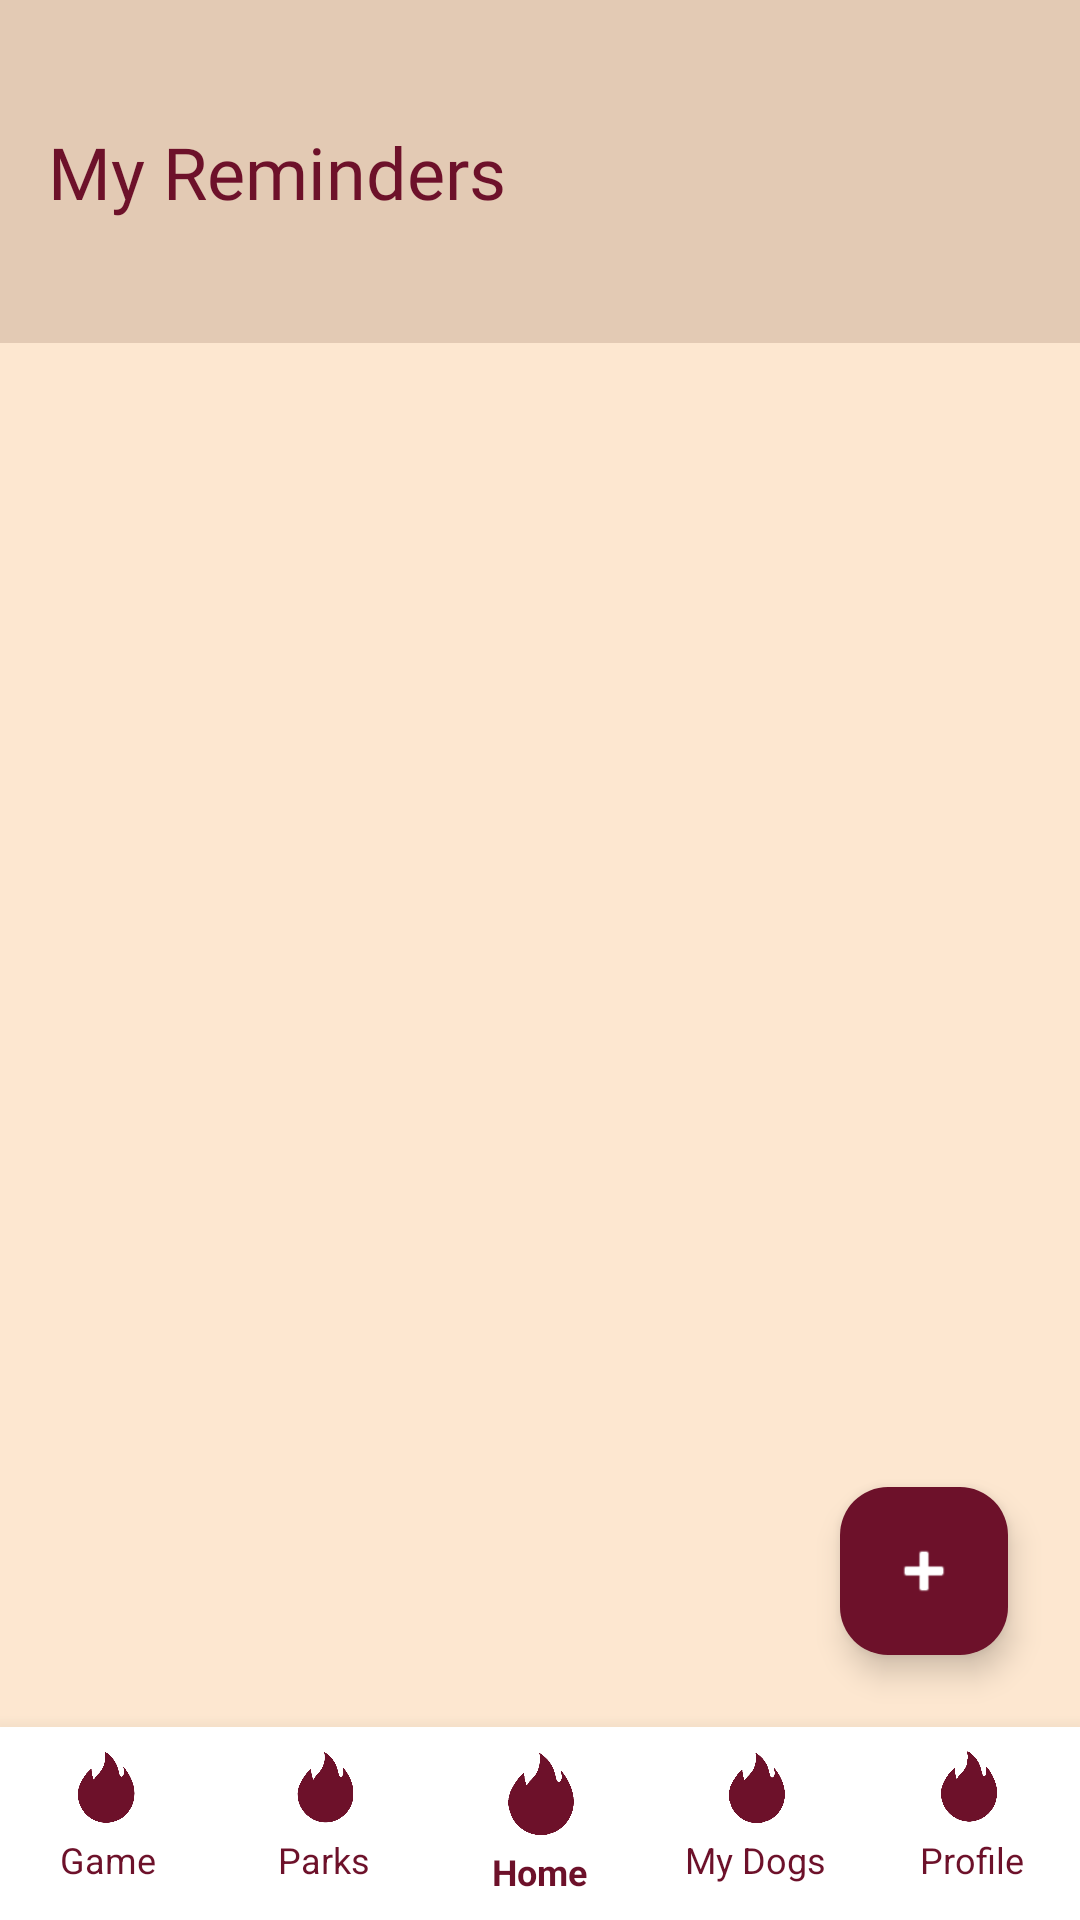

Android layout source for this screen:
<!-- AndroidManifest.xml: application theme Theme.MeetWoof -->
<!-- res/layout/activity_reminders.xml -->
<?xml version="1.0" encoding="utf-8"?>
<RelativeLayout xmlns:android="http://schemas.android.com/apk/res/android"
    xmlns:app="http://schemas.android.com/apk/res-auto"
    xmlns:tools="http://schemas.android.com/tools"
    android:id="@+id/main"
    android:layout_width="match_parent"
    android:layout_height="match_parent"
    android:background="#fde7d0"
    android:layoutDirection="ltr"
    tools:context=".RemindersActivity">

    <RelativeLayout
        android:id="@+id/header"
        android:layout_width="match_parent"
        android:layout_height="wrap_content"
        android:background="#e3cab4"
        android:padding="16dp">

        <TextView
            android:layout_width="wrap_content"
            android:layout_height="wrap_content"
            android:text="My Reminders"
            android:fontFamily="@font/rammetto_one"
            android:textSize="24sp"
            android:textColor="#6d112a"
            android:layout_marginTop="50dp"
            android:layout_centerVertical="true"/>
    </RelativeLayout>

    <include
        android:id="@+id/bottomNavBar"
        layout="@layout/layout_bottom_nav"
        android:layout_width="match_parent"
        android:layout_height="wrap_content"
        android:layout_alignParentBottom="true" />

    <androidx.recyclerview.widget.RecyclerView
        android:id="@+id/rvReminders"
        android:layout_width="match_parent"
        android:layout_height="match_parent"
        android:layout_below="@id/header"
        android:layout_above="@id/bottomNavBar"
        android:clipToPadding="false"
        android:padding="16dp"
        tools:listitem="@layout/item_reminder" />

    <TextView
        android:id="@+id/tvEmptyState"
        android:layout_width="wrap_content"
        android:layout_height="wrap_content"
        android:layout_centerInParent="true"
        android:text="No reminders yet!\nAdd one below."
        android:textColor="#806d112a"
        android:textAlignment="center"
        android:textSize="18sp"
        android:visibility="gone"/>

    <com.google.android.material.floatingactionbutton.FloatingActionButton
        android:id="@+id/fabAddReminder"
        android:layout_width="wrap_content"
        android:layout_height="wrap_content"
        android:layout_above="@id/bottomNavBar"
        android:layout_alignParentEnd="true"
        android:layout_margin="24dp"
        android:src="@android:drawable/ic_input_add"
        android:backgroundTint="#6d112a"
        app:tint="#FFFFFF"
        android:contentDescription="Add Reminder" />

</RelativeLayout>
<!-- res/layout/layout_bottom_nav.xml (included above) -->
<?xml version="1.0" encoding="utf-8"?>
<LinearLayout xmlns:android="http://schemas.android.com/apk/res/android"
    xmlns:app="http://schemas.android.com/apk/res-auto"
    android:id="@+id/bottomNavBar"
    android:layout_width="match_parent"
    android:layout_height="wrap_content"
    android:layout_alignParentBottom="true"
    android:background="#FFFFFF"
    android:orientation="horizontal"
    android:paddingTop="8dp"
    android:paddingBottom="8dp"
    android:elevation="10dp"
    android:weightSum="5">

    <LinearLayout
        android:id="@+id/navGame"
        android:layout_width="0dp"
        android:layout_height="wrap_content"
        android:layout_weight="1"
        android:gravity="center"
        android:orientation="vertical"
        android:clickable="true"
        android:focusable="true">
        <ImageView
            android:layout_width="24dp"
            android:layout_height="24dp"
            android:src="@drawable/img_game"
            app:tint="#6d112a" />
        <TextView
            android:layout_width="wrap_content"
            android:layout_height="wrap_content"
            android:text="Game"
            android:textSize="12sp"
            android:textColor="#6d112a"
            android:layout_marginTop="4dp"/>
    </LinearLayout>

    <LinearLayout
        android:id="@+id/navParks"
        android:layout_width="0dp"
        android:layout_height="wrap_content"
        android:layout_weight="1"
        android:gravity="center"
        android:orientation="vertical"
        android:clickable="true"
        android:focusable="true">
        <ImageView
            android:layout_width="24dp"
            android:layout_height="24dp"
            android:src="@drawable/img_park"
            app:tint="#6d112a" />
        <TextView
            android:layout_width="wrap_content"
            android:layout_height="wrap_content"
            android:text="Parks"
            android:textSize="12sp"
            android:textColor="#6d112a"
            android:layout_marginTop="4dp"/>
    </LinearLayout>

    <LinearLayout
        android:id="@+id/navHome"
        android:layout_width="0dp"
        android:layout_height="wrap_content"
        android:layout_weight="1"
        android:gravity="center"
        android:orientation="vertical"
        android:clickable="true"
        android:focusable="true">
        <ImageView
            android:layout_width="28dp"
            android:layout_height="28dp"
            android:src="@drawable/img_logo"
            app:tint="#6d112a" />
        <TextView
            android:layout_width="wrap_content"
            android:layout_height="wrap_content"
            android:text="Home"
            android:textStyle="bold"
            android:textSize="12sp"
            android:textColor="#6d112a"
            android:layout_marginTop="4dp"/>
    </LinearLayout>

    <LinearLayout
        android:id="@+id/navDogs"
        android:layout_width="0dp"
        android:layout_height="wrap_content"
        android:layout_weight="1"
        android:gravity="center"
        android:orientation="vertical"
        android:clickable="true"
        android:focusable="true">
        <ImageView
            android:layout_width="24dp"
            android:layout_height="24dp"
            android:src="@drawable/img_logo"
            app:tint="#6d112a" />
        <TextView
            android:layout_width="wrap_content"
            android:layout_height="wrap_content"
            android:text="My Dogs"
            android:textSize="12sp"
            android:textColor="#6d112a"
            android:layout_marginTop="4dp"/>
    </LinearLayout>

    <LinearLayout
        android:id="@+id/navProfile"
        android:layout_width="0dp"
        android:layout_height="wrap_content"
        android:layout_weight="1"
        android:gravity="center"
        android:orientation="vertical"
        android:clickable="true"
        android:focusable="true">
        <ImageView
            android:layout_width="24dp"
            android:layout_height="24dp"
            android:src="@drawable/img_person"
            app:tint="#6d112a" />
        <TextView
            android:layout_width="wrap_content"
            android:layout_height="wrap_content"
            android:text="Profile"
            android:textSize="12sp"
            android:textColor="#6d112a"
            android:layout_marginTop="4dp"/>
    </LinearLayout>

</LinearLayout>
<!-- res/layout/item_reminder.xml (included above) -->
<?xml version="1.0" encoding="utf-8"?>
<androidx.cardview.widget.CardView xmlns:android="http://schemas.android.com/apk/res/android"
    xmlns:app="http://schemas.android.com/apk/res-auto"
    android:layout_width="match_parent"
    android:layout_height="wrap_content"
    android:layout_marginHorizontal="16dp"
    android:layout_marginVertical="8dp"
    app:cardCornerRadius="12dp"
    app:cardElevation="2dp"
    app:cardBackgroundColor="#FFFFFF">

    <LinearLayout
        android:layout_width="match_parent"
        android:layout_height="wrap_content"
        android:orientation="horizontal"
        android:padding="16dp"
        android:gravity="center_vertical">

        <CheckBox
            android:id="@+id/cbReminderDone"
            android:layout_width="wrap_content"
            android:layout_height="wrap_content"
            android:buttonTint="#6d112a"
            android:layout_marginEnd="12dp"/>

        <LinearLayout
            android:layout_width="0dp"
            android:layout_height="wrap_content"
            android:layout_weight="1"
            android:orientation="vertical">

            <TextView
                android:id="@+id/tvReminderTitle"
                android:layout_width="wrap_content"
                android:layout_height="wrap_content"
                android:text="Vet Appointment"
                android:textSize="18sp"
                android:textStyle="bold"
                android:textColor="#333333"/>

            <TextView
                android:id="@+id/tvReminderDesc"
                android:layout_width="wrap_content"
                android:layout_height="wrap_content"
                android:text="Annual vaccine"
                android:textSize="14sp"
                android:textColor="#757575"/>

            <LinearLayout
                android:layout_width="wrap_content"
                android:layout_height="wrap_content"
                android:orientation="horizontal"
                android:layout_marginTop="4dp"
                android:gravity="center_vertical">

                <TextView
                    android:id="@+id/tvReminderDogName"
                    android:layout_width="wrap_content"
                    android:layout_height="wrap_content"
                    android:text="Bruno"
                    android:textSize="12sp"
                    android:textStyle="bold"
                    android:textColor="#6d112a"
                    android:background="#fde7d0"
                    android:paddingHorizontal="8dp"
                    android:paddingVertical="4dp"
                    app:cornerRadius="4dp"
                    android:layout_marginEnd="8dp"/>

                <TextView
                    android:id="@+id/tvReminderTime"
                    android:layout_width="wrap_content"
                    android:layout_height="wrap_content"
                    android:text="12/05/2026 10:00"
                    android:textSize="12sp"
                    android:textColor="#9E9E9E"/>
            </LinearLayout>
        </LinearLayout>

        <ImageButton
            android:id="@+id/btnDeleteReminder"
            android:layout_width="40dp"
            android:layout_height="40dp"
            android:src="@android:drawable/ic_menu_delete"
            android:background="?attr/selectableItemBackgroundBorderless"
            app:tint="#F44336"/>

    </LinearLayout>
</androidx.cardview.widget.CardView>
<!-- resources referenced by this layout -->
<resources>
  <!-- drawable img_game: png bitmap (drawable, 213328 bytes) -->
  <!-- drawable img_logo: png bitmap (drawable, 227393 bytes) -->
  <!-- drawable img_park: png bitmap (drawable, 299574 bytes) -->
  <!-- drawable img_person: png bitmap (drawable, 261971 bytes) -->
  <style name="Theme.MeetWoof" parent="Base.Theme.MeetWoof" />
  <style name="Base.Theme.MeetWoof" parent="Theme.Material3.DayNight.NoActionBar">
          
          
      </style>
</resources>
